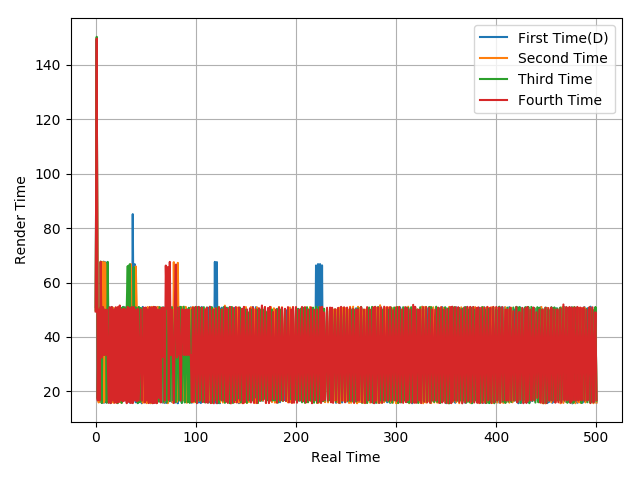

The file beside this chart, header and first rows:
50.94, 149.27, 17.38, 50, 16.67, 50.05, 50.01, 15.71, 67.66, 15.88, 67.43, 16.26, 50.41, 15.89, 50.79, 15.65, 51.02, 16.64, 50.07, 16.08, 50.56, 16.64, 32.65, 50.72
49.73, 134.3, 50.06, 15.9, 50.75, 50.03, 15.82, 67.57, 15.89, 67.46, 16.59, 66.71, 16.63, 50.04, 16.08, 50.59, 15.87, 50.8, 15.77, 33.47, 50.77, 15.85, 50.83, 16.65
49.69, 150.3, 17.39, 49.01, 16.68, 67.68, 15.7, 50.97, 50.01, 33.39, 49.96, 15.76, 67.58, 33.31, 50.03, 33.32, 16.63, 50.12, 33.28, 33.34, 33.37, 33.37, 15.65, 50.21
49.32, 149.7, 16.68, 50.03, 16.71, 67.62, 32.41, 50.99, 33.32, 50, 33.34, 50.01, 33.33, 15.76, 50.92, 15.69, 50.99, 16.63, 50.05, 15.79, 50.88, 15.77, 50.91, 16
